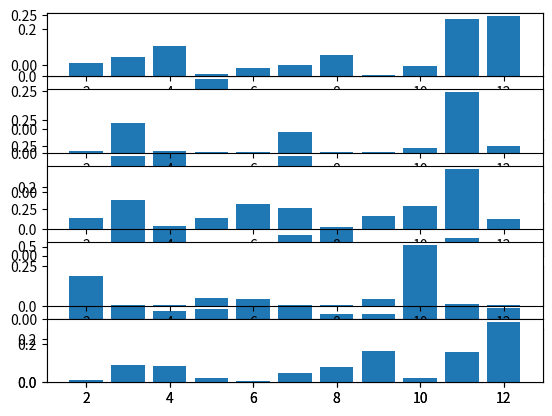

Write Python code to recreate this figure.
#!/usr/bin/env python

import matplotlib.pyplot as plt
import math
import numpy as np

# Nothing = 0, Blue = 1, Green = 2, Yellow = 3, Orange = 4
state = [[0.85, 0.05, 0.05], [0.10, 0.90, 0.10], [0.05, 0.05, 0.85]]
measure = [[0.10, 0.10, 0.10, 0.10], [0.60, 0.20, 0.05, 0.05], [0.20, 0.60, 0.05, 0.05], [0.05, 0.05, 0.65, 0.20], [0.05, 0.05, 0.15, 0.60]]
predict = []
update = []
action = [[1,4],[1,3],[1,2],[1,1],[1,0],[1,2],[1,1],[1,2],[0,4],[1,3],[1,2],[1,1]]
current = []
clr = [3,2,1,4,4,2,1,4,3,2,1]

# Initialize
for k in range(0,11):
    current.append(0.0)
    current[k] = float(1/11)

# Localization
for x in range(0,11):
    idk = 0
    sum = 0.0
    predict.append([])
    update.append([])
    for k in range(0,11):
        predict[x].append(0.0)
        update[x].append(0.0)
        if k + 1 > 10:
            idx = 0
        else:
            idx = k + 1
        predict[x][k] = predict[x][k] + state[0][action[x][0]+1] * current[k-1]
        predict[x][k] = predict[x][k] + state[1][action[x][0]+1] * current[k]
        predict[x][k] = predict[x][k] + state[2][action[x][0]+1] * current[idx]
        for j in range(0,4):
            if clr[k] == j+1:
                sum = sum + measure[action[x][1]][j] * predict[x][k]
                update[x][k] = measure[action[x][1]][j] * predict[x][k]
    for k in range(0,11):
        update[x][k] = update[x][k]/sum
    current = update[x]

# Plot
x = np.array([2,3,4,5,6,7,8,9,10,11,12])
y = np.array(update)
plt.subplot(6,1,1)
plt.bar(x,y[0])
plt.subplot(6,1,2)
plt.bar(x,y[1])
plt.subplot(6,1,3)
plt.bar(x,y[2])
plt.subplot(6,1,4)
plt.bar(x,y[3])
plt.subplot(6,1,5)
plt.bar(x,y[4])
plt.subplot(6,1,6)
plt.bar(x,y[5])
plt.show()

plt.subplot(5,1,1)
plt.bar(x,y[6])
plt.subplot(5,1,2)
plt.bar(x,y[7])
plt.subplot(5,1,3)
plt.bar(x,y[8])
plt.subplot(5,1,4)
plt.bar(x,y[9])
plt.subplot(5,1,5)
plt.bar(x,y[10])
plt.show()
